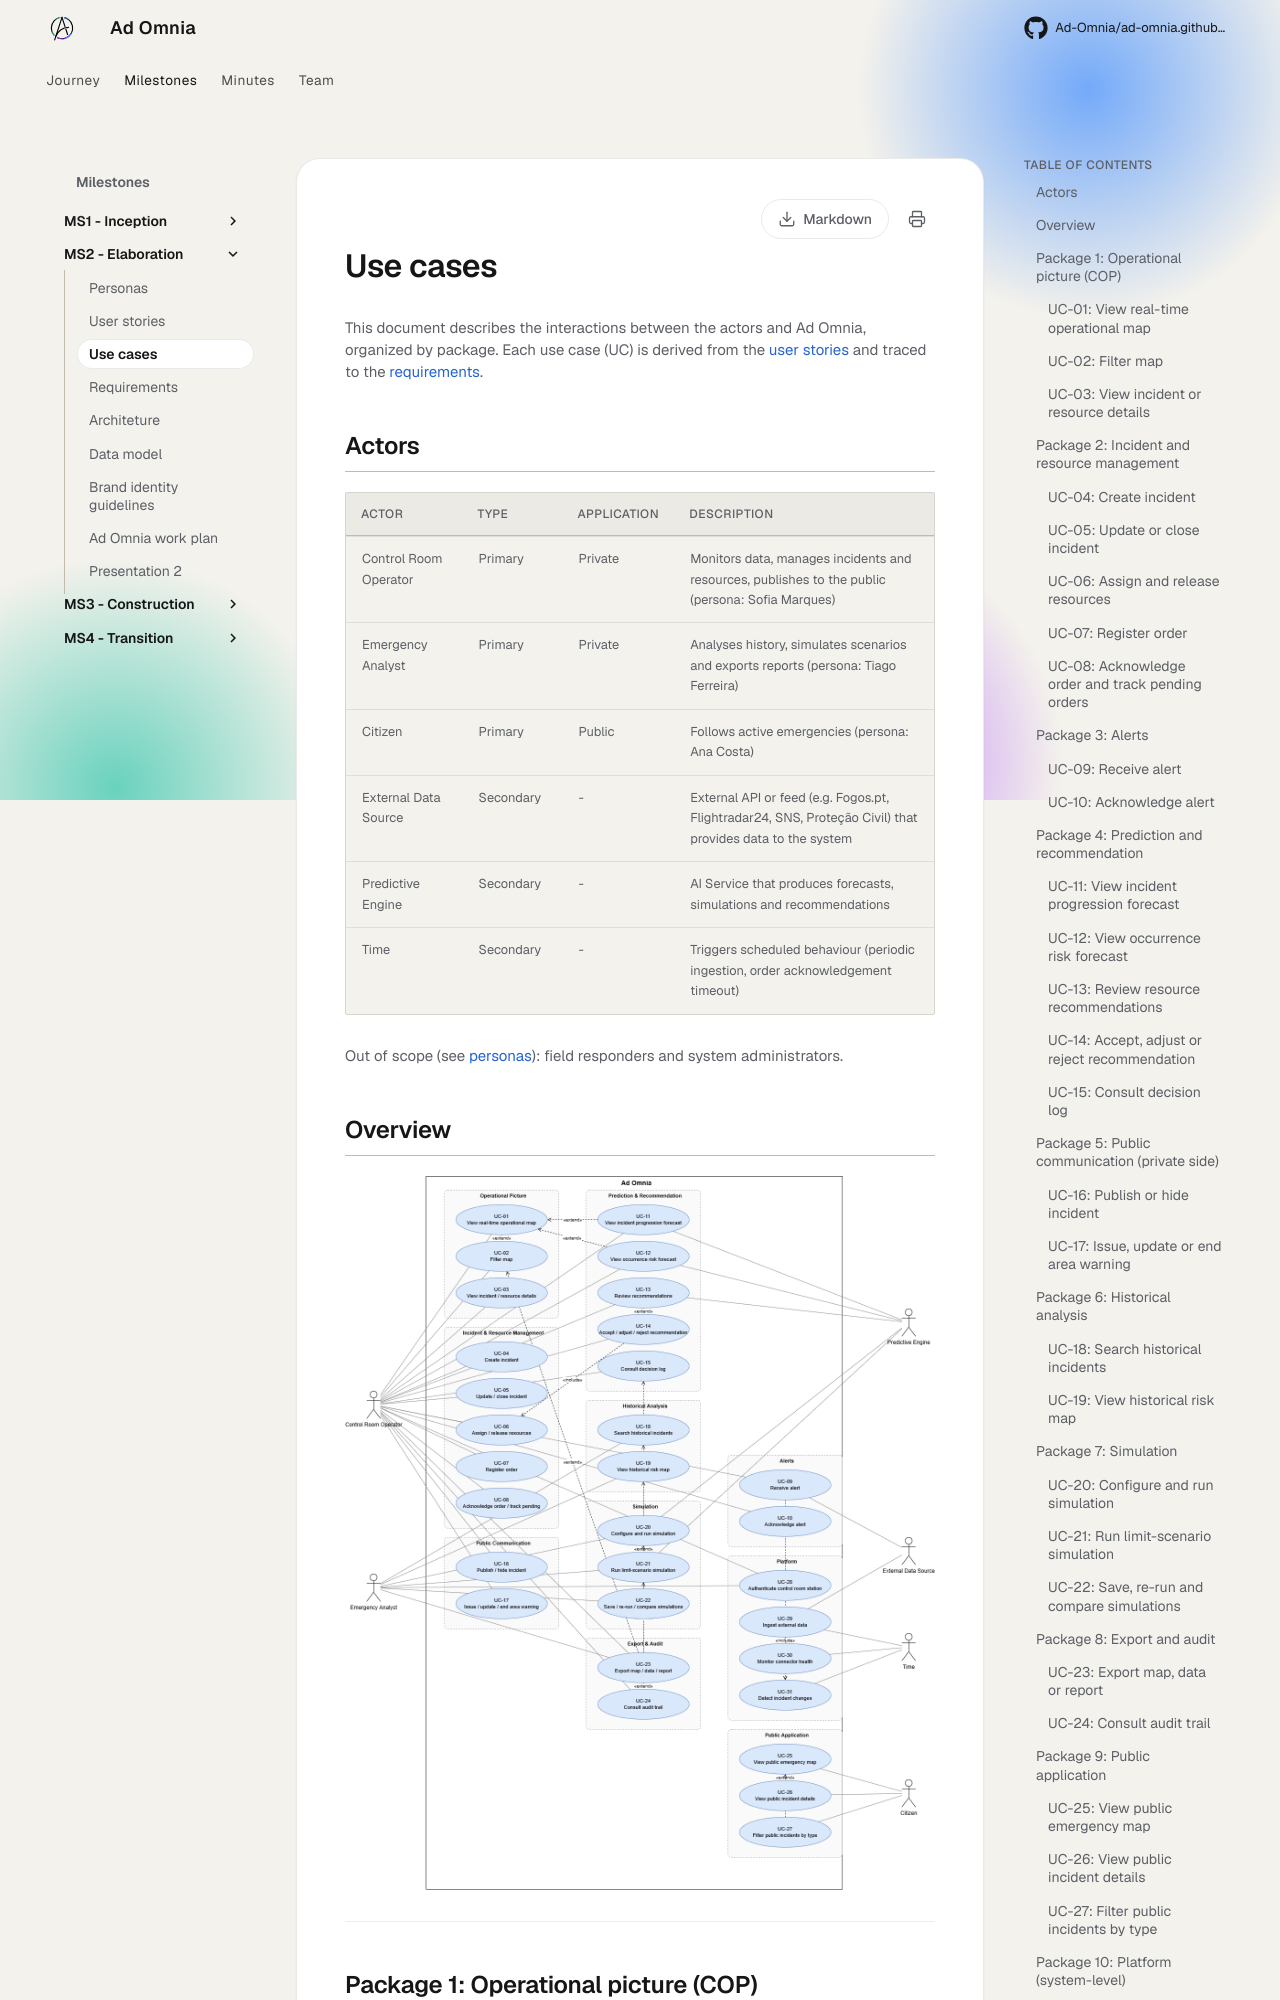

repository: Ad-Omnia/ad-omnia.github.io · page: milestones/ms2-elaboration/use-cases/index.html · generator: mkdocs

---
date: 2026-10-10
order: 3
description: Use cases derived from the user stories, organized by package
---

# Use cases

This document describes the interactions between the actors and Ad Omnia, organized by package. Each use case (UC) is derived from the [user stories](./user-stories.md) and traced to the [requirements](./requirements.md).

## Actors

| Actor | Type | Application | Description |
| --- | --- | --- | --- |
| Control Room Operator | Primary | Private | Monitors data, manages incidents and resources, publishes to the public (persona: Sofia Marques) |
| Emergency Analyst | Primary | Private | Analyses history, simulates scenarios and exports reports (persona: Tiago Ferreira) |
| Citizen | Primary | Public | Follows active emergencies (persona: Ana Costa) |
| External Data Source | Secondary | - | External API or feed (e.g. Fogos.pt, Flightradar24, SNS, Proteção Civil) that provides data to the system |
| Predictive Engine | Secondary | - | AI Service that produces forecasts, simulations and recommendations |
| Time | Secondary | - | Triggers scheduled behaviour (periodic ingestion, order acknowledgement timeout) |

Out of scope (see [personas](./personas.md)): field responders and system administrators.

## Overview

![Use Case Diagram](./images/PEIUseCase.png)

---

## Package 1: Operational picture (COP)
